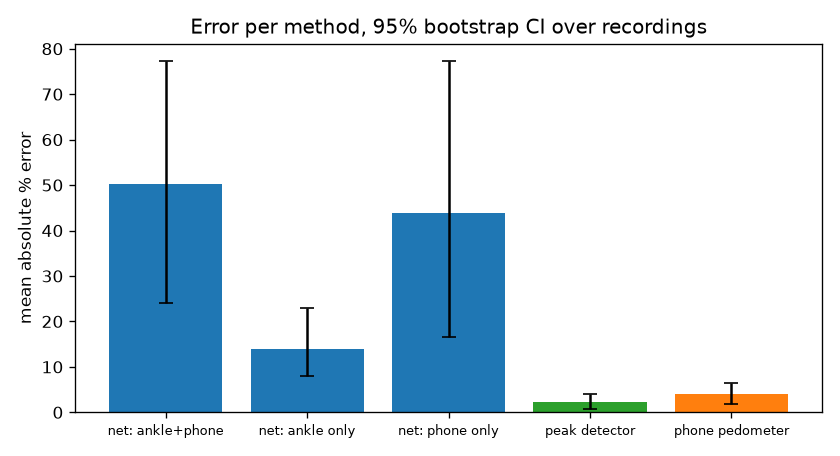

The table this chart was drawn from, first rows:
method, mape, ci_lo, ci_hi, mean_signed_err, mean_seed_sd
net: ankle+phone, 50.24, 24.07, 77.27, -31.2, 4.21
net: ankle only, 13.93, 8.02, 23.01, -2.51, 2.21
net: phone only, 43.95, 16.68, 77.22, -24.98, 3.67
peak detector, 2.17, 0.65, 3.93, -0.5, 
phone pedometer, 4.09, 1.88, 6.5, 1.9, 
